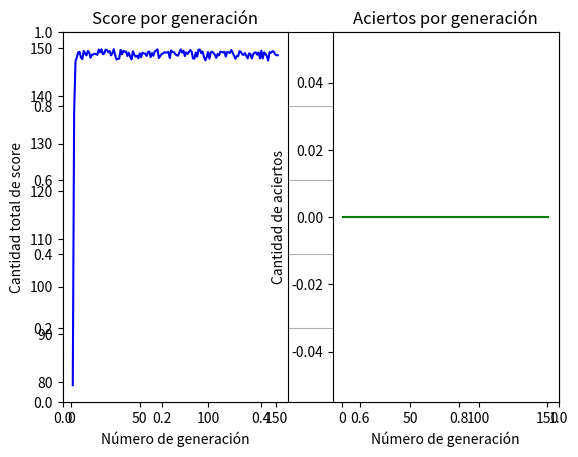

Write the Python code that produced this figure.
import matplotlib.pyplot as plt
import numpy as np
import random
import math

class Individual(object):
    ##Cada individuo tinee un cromosoma con number_genes cantidad de genes
    #En el caso particular de la tarea el cromosoma sería la palabra que
    #representa al individuo y el number_genes la cantidad de caracteres.

    ##le puse alfabeto por si en algun momento necesitamos trabajar con un conjunto distinto.
    ##Ademas le di la posibilidad de recibir un cromosoma ya hecho por nosotros, sino se genera como random.
    def __init__(self, genes_number: int, chromosome: list):
        self.chromosome = chromosome
        self.genes_number = genes_number
    
    def mutate(self, genes_choices: set, mutation_rate: float) -> None:
        if random.random() < mutation_rate:
            gen = random.randint(0, self.genes_number - 1)
            new_gen = [random.choice(genes_choices)]
            chromosome = self.chromosome[:gen] + new_gen + self.chromosome[gen + 1:]
            self.chromosome = chromosome
        return self
    
    def __repr__(self):
        return "".join(self.chromosome)
        

class GA(object):
    # Esta clase va a guardar la poblacion, la solución,
    # Además recibe el alfabeto y la cantidad de genes para crear individuos con estos parametros

    def __init__(self, population_number: int, genes_choices: set, solution, genes_number: int, scoreCalculatorFunction, mutation_rate:int=0.05, success_value=1):
        self.genes_choices = genes_choices
        self.solution = solution
        self.mutation_rate = mutation_rate
        self.genes_number = genes_number
        self.scoreCalculatorFunction = scoreCalculatorFunction
        self.generationNumber = 1
        self.history = []
        self.population_number = population_number
        self.sol_gen = -1
        self.success_value=success_value
        
        self.population = np.array([], dtype=type(Individual))
        for i in range(population_number):
            i = self.generateIndividual()
            self.population = np.append(self.population, i)
        self.append_to_history() # This records the fitness of the first generation
        print(self.population)

        # Checks if the first generation found the solution
        if self.checkSolutionExists():
            self.sol_gen = self.generationNumber
    
    def checkSolutionExists(self):
        return (self.success_value in map(lambda x: self.scoreCalculatorFunction(x, self.solution), self.population) and self.sol_gen==-1)

    def step(self) -> None:
        new_generation = np.array([], dtype=type(Individual))
        for _ in range(self.population_number):
            new_individual = self.crossover(self.selectIndividual(), self.selectIndividual()).mutate(self.genes_choices, self.mutation_rate)
            new_generation = np.append(new_generation, new_individual)
        self.population = new_generation
        self.generationNumber += 1
        
        # Stores the first generation that found the solution
        if self.checkSolutionExists():
            self.sol_gen=self.generationNumber
            
        # Stores the current status of the Genetic Algorithm
        self.append_to_history()

    def append_to_history(self) -> None:
        self.history.append(
            (
                self.generationNumber,
                self.calculateTotalFitness(),
                self.totalSuccess()
            )
        )
    
    def totalSuccess(self) -> int:
        l = list(self.calculatePopulationFitness())
        return l.count(self.success_value)
    
    def generateIndividual(self) -> Individual:
        """
        Generates a new Individual.
        """
        chromosome: list = []
        for _ in range(self.genes_number):
            chromosome += [random.choice(self.genes_choices)]
        return Individual(self.genes_number, chromosome)

    def selectIndividual(self) -> Individual:
        """
        TOURNAMENT
        Choose 10 random individuals from the population, and selects the individual
        with the best fitness.
        """
        max_score = -1
        individual = None
        for _ in range(10):
            i = random.choice(self.population)
            score = self.scoreCalculatorFunction(i, self.solution)
            if score > max_score:
                individual = i
                max_score = score
        return individual

    def crossover(self, i1: Individual, i2: Individual) -> Individual:
        """
        Generates a new Individual from two parents, taking and mixing the half genes of each parent.
        """
        mid_gen = random.randint(0, len(i1.chromosome)) # we assume the length of both chromosomes are equal
        new_i = Individual(self.genes_number, chromosome = i1.chromosome[:mid_gen] + i2.chromosome[mid_gen:])
        return new_i

    ##hice que esta funcion calcule el score de cada individuo y lo guarde en un arreglo
    ##en select individual solo enremos que llamar a esta funcion y saber en qué posicion esta el maximo
    ##luego se saca el individuo que está en esa misma posicion en el arreglo self.population
    def calculatePopulationFitness(self):
        p_fitness= np.array([], dtype=int)
        for individual in self.population:
            i_score = self.scoreCalculatorFunction(individual, self.solution)
            p_fitness = np.append(p_fitness, i_score)
        return p_fitness
    
    def calculateTotalFitness(self):
        return sum(self.calculatePopulationFitness())

def WORD_FITNESS(individual, solution):
    score=0
    if individual.chromosome == solution:
        return len(solution)
    for i in range(individual.genes_number):
        if individual.chromosome[i] == solution[i]:
            score += 1
    score = score/len(solution) # between 0 and 1
    return score

def BINARY_FITNESS(individual, solution):
    decimal = 0
    for i in range(individual.genes_number):
        decimal += (2**i)*int(individual.chromosome[::-1][i])
    score = (solution - abs(solution - decimal))/solution # between 0 and 1
    return score

#GENES_CHOICES = "abcdefghijklmnopqrstuvwxyz., "
#SOLUTION = list("lorem")
#GENES_NUMBER = len(SOLUTION)
#SCORE_FUNCTION = WORD_FITNESS

GENES_CHOICES = list("01")
SOLUTION = 1000000
GENES_NUMBER = int(math.log(SOLUTION,2)) + 1
SCORE_FUNCTION = BINARY_FITNESS

POPULATION_NUMBER = 150
MUTATION_RATE = 0.25

ga = GA(population_number=POPULATION_NUMBER,
        genes_choices=GENES_CHOICES,
        solution=SOLUTION,
        genes_number=GENES_NUMBER,
        scoreCalculatorFunction=SCORE_FUNCTION,
        mutation_rate=MUTATION_RATE)

##################################################

NUMBER_OF_GENERATIONS = 150

for i in range(NUMBER_OF_GENERATIONS):
    ga.step()
print(ga.history)
print(ga.population)


# CHART: TOTAL SCORE OF EVERY GENERATION
GENERATIONS = []
TOTAL_SCORES = []
ACIERTOS=[]
for i in ga.history:
    GENERATIONS.append(i[0])
    TOTAL_SCORES.append(i[1])
    ACIERTOS.append(i[2])
    
print("Solution found after:", ga.sol_gen, "generations\n")

plt.grid(zorder=0)

plt.subplot(1,2,1)
plt.title("Score por generación")
plt.ylabel("Cantidad total de score")
plt.xlabel("Número de generación")
plt.plot(GENERATIONS, TOTAL_SCORES, color="blue", label="Total Score")

plt.subplot(1,2,2)
plt.title("Aciertos por generación")
plt.ylabel("Cantidad de aciertos")
plt.xlabel("Número de generación")
plt.plot(GENERATIONS, ACIERTOS, color="green", label="Total Successes")

plt.show()
plt.close()
